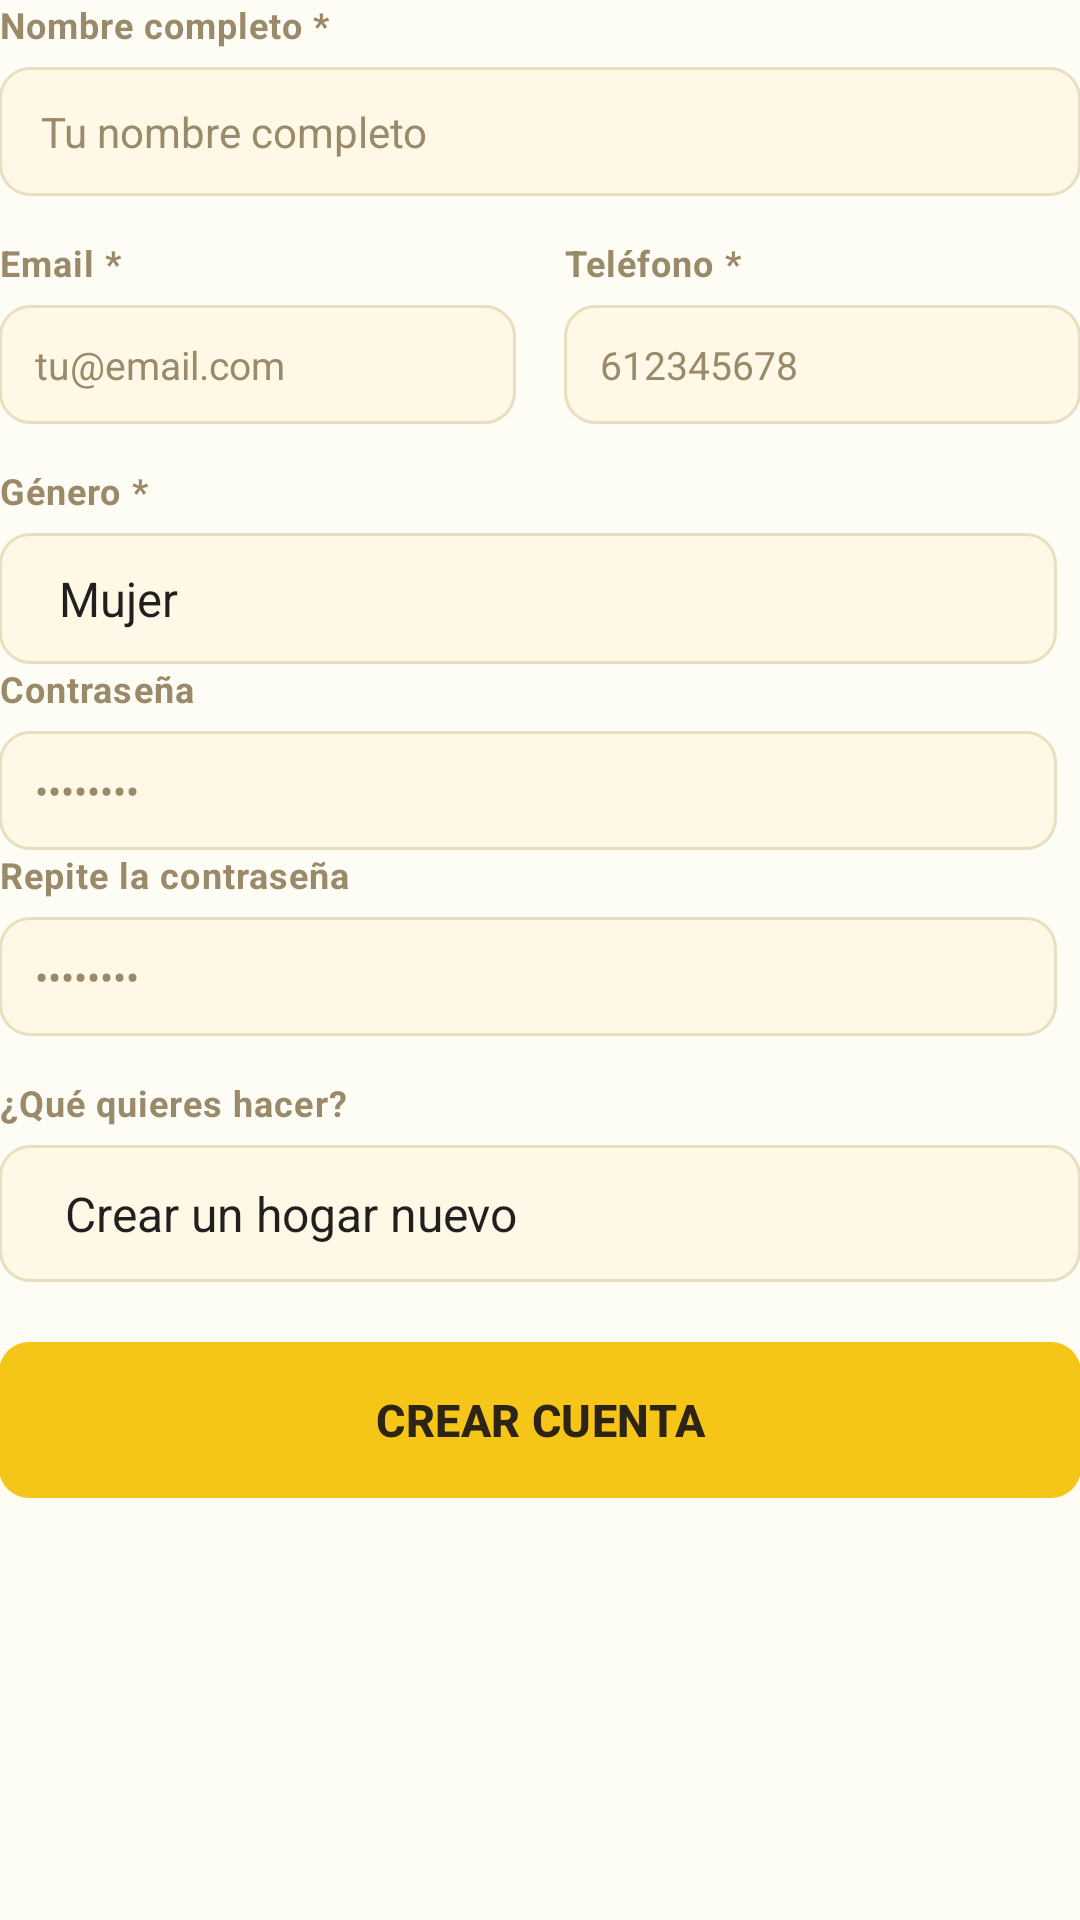

Here is an Android app screen rendered from its layout file. Give the layout XML and the strings, colors and styles it references.
<!-- AndroidManifest.xml: application theme Theme.HomneyApp -->
<!-- res/layout/fragment_login_nueva_cuenta.xml -->
<?xml version="1.0" encoding="utf-8"?>
<LinearLayout android:id="@+id/panel_registro"
    android:layout_width="match_parent"
    android:layout_height="wrap_content"
    android:orientation="vertical"
    xmlns:android="http://schemas.android.com/apk/res/android"
    android:padding="@dimen/activity_vertical_margin">

    
    <TextView
        android:layout_width="wrap_content"
        android:layout_height="wrap_content"
        android:text="@string/field_nombre"
        style="@style/Homney.Text.Label"
        android:layout_marginBottom="6dp" />

    <EditText
        android:id="@+id/reg_nombre"
        android:layout_width="match_parent"
        android:layout_height="wrap_content"
        android:background="@drawable/bg_input"
        android:inputType="textPersonName|textCapWords"
        android:hint="@string/hint_nombre"
        android:textColor="@color/text"
        android:textColorHint="@color/muted"
        android:textSize="14sp"
        android:paddingLeft="14dp"
        android:paddingRight="14dp"
        android:paddingTop="12dp"
        android:paddingBottom="12dp"
        android:layout_marginBottom="14dp"
        android:autofillHints="name" />

    
    <LinearLayout
        android:layout_width="match_parent"
        android:layout_height="wrap_content"
        android:orientation="horizontal"
        android:layout_marginBottom="14dp">

        <LinearLayout
            android:layout_width="0dp"
            android:layout_height="wrap_content"
            android:layout_weight="1"
            android:orientation="vertical"
            android:layout_marginEnd="8dp">

            <TextView
                android:layout_width="wrap_content"
                android:layout_height="wrap_content"
                android:text="@string/field_email"
                style="@style/Homney.Text.Label"
                android:layout_marginBottom="6dp" />

            <EditText
                android:id="@+id/reg_email"
                android:layout_width="match_parent"
                android:layout_height="wrap_content"
                android:background="@drawable/bg_input"
                android:inputType="textEmailAddress"
                android:hint="@string/hint_email"
                android:textColor="@color/text"
                android:textColorHint="@color/muted"
                android:textSize="13sp"
                android:paddingLeft="12dp"
                android:paddingRight="12dp"
                android:paddingTop="11dp"
                android:paddingBottom="11dp"
                android:singleLine="true"
                android:autofillHints="emailAddress"
                />
        </LinearLayout>

        <LinearLayout
            android:layout_width="0dp"
            android:layout_height="wrap_content"
            android:layout_weight="1"
            android:orientation="vertical"
            android:layout_marginStart="8dp">

            <TextView
                android:layout_width="wrap_content"
                android:layout_height="wrap_content"
                android:text="@string/field_telefono"
                style="@style/Homney.Text.Label"
                android:layout_marginBottom="6dp" />

            <EditText
                android:id="@+id/reg_telefono"
                android:layout_width="match_parent"
                android:layout_height="wrap_content"
                android:background="@drawable/bg_input"
                android:inputType="phone"
                android:hint="@string/hint_telefono"
                android:textColor="@color/text"
                android:textColorHint="@color/muted"
                android:textSize="13sp"
                android:paddingLeft="12dp"
                android:paddingRight="12dp"
                android:paddingTop="11dp"
                android:paddingBottom="11dp"
                android:singleLine="true"
                android:autofillHints="phoneNumber"
                android:maxLength="9"

                />
        </LinearLayout>

    </LinearLayout>

    
    <LinearLayout
        android:layout_width="match_parent"
        android:layout_height="wrap_content"
        android:orientation="horizontal"
        android:layout_marginBottom="14dp">

        <LinearLayout
            android:layout_width="0dp"
            android:layout_height="wrap_content"
            android:layout_weight="1"
            android:orientation="vertical"
            android:layout_marginEnd="8dp">

            <TextView
                android:layout_width="wrap_content"
                android:layout_height="wrap_content"
                android:text="@string/field_sexo"
                style="@style/Homney.Text.Label"
                android:layout_marginBottom="6dp" />

            
            <Spinner
                android:id="@+id/reg_sexo"
                android:layout_width="match_parent"
                android:layout_height="wrap_content"
                android:background="@drawable/bg_input"
                android:paddingLeft="12dp"
                android:paddingRight="12dp"
                android:paddingTop="11dp"
                android:paddingBottom="11dp"
                android:entries="@array/sexo_options"
                android:spinnerMode="dropdown" />

            <TextView
                android:layout_width="wrap_content"
                android:layout_height="wrap_content"
                android:text="@string/field_password"
                style="@style/Homney.Text.Label"
                android:layout_marginBottom="6dp" />

            <EditText
                android:id="@+id/reg_password"
                android:layout_width="match_parent"
                android:layout_height="wrap_content"
                android:background="@drawable/bg_input"
                android:inputType="textPassword"
                android:hint="@string/hint_password"
                android:textColor="@color/text"
                android:textColorHint="@color/muted"
                android:textSize="13sp"
                android:paddingLeft="12dp"
                android:paddingRight="12dp"
                android:paddingTop="11dp"
                android:paddingBottom="11dp"
                android:singleLine="true"
                android:autofillHints="newPassword" />

            <TextView
                android:id="@+id/textView"
                style="@style/Homney.Text.Label"
                android:layout_width="match_parent"
                android:layout_height="wrap_content"
                android:layout_marginBottom="6dp"
                android:text="@string/repe_password" />

            <EditText
                android:id="@+id/reg_password2"
                android:layout_width="match_parent"
                android:layout_height="wrap_content"
                android:autofillHints="newPassword"
                android:background="@drawable/bg_input"
                android:hint="@string/hint_password"
                android:inputType="textPassword"
                android:paddingLeft="12dp"
                android:paddingTop="11dp"
                android:paddingRight="12dp"
                android:paddingBottom="11dp"
                android:singleLine="true"
                android:textColor="@color/text"
                android:textColorHint="@color/muted"
                android:textSize="13sp" />

        </LinearLayout>

    </LinearLayout>

    
    <TextView
        android:layout_width="wrap_content"
        android:layout_height="wrap_content"
        android:text="@string/field_modo"
        style="@style/Homney.Text.Label"
        android:layout_marginBottom="6dp" />

    <Spinner
        android:id="@+id/reg_modo"
        android:layout_width="match_parent"
        android:layout_height="wrap_content"
        android:background="@drawable/bg_input"
        android:paddingLeft="14dp"
        android:paddingRight="14dp"
        android:paddingTop="12dp"
        android:paddingBottom="12dp"
        android:layout_marginBottom="14dp"
        android:entries="@array/modo_options"
        android:spinnerMode="dropdown" />

    
    <LinearLayout
        android:id="@+id/reg_clave_wrap"
        android:layout_width="match_parent"
        android:layout_height="wrap_content"
        android:orientation="vertical"
        android:visibility="gone"
        android:layout_marginBottom="14dp">

        <TextView
            android:layout_width="wrap_content"
            android:layout_height="wrap_content"
            android:text="@string/field_clave_inv"
            style="@style/Homney.Text.Label"
            android:layout_marginBottom="6dp" />

        <EditText
            android:id="@+id/reg_clave"
            android:layout_width="match_parent"
            android:layout_height="wrap_content"
            android:background="@drawable/bg_input"
            android:inputType="textCapCharacters"
            android:hint="@string/hint_clave_inv"
            android:textColor="@color/text"
            android:textColorHint="@color/muted"
            android:textSize="16sp"
            android:textStyle="bold"
            android:letterSpacing="0.1"
            android:paddingLeft="14dp"
            android:paddingRight="14dp"
            android:paddingTop="12dp"
            android:paddingBottom="12dp"
            android:singleLine="true" />
    </LinearLayout>

    
    <Button
        android:id="@+id/btn_registro"
        android:layout_width="match_parent"
        android:layout_height="52dp"
        android:layout_marginTop="6dp"
        style="@style/Homney.Button.Primary"
        android:text="@string/btn_crear_cuenta"
        android:textSize="15sp" />

</LinearLayout>
<!-- resources referenced by this layout -->
<resources>
  <string-array name="modo_options">
          <item>Crear un hogar nuevo</item>
          <item>Unirme a un hogar existente</item>
      </string-array>
  <string-array name="sexo_options">
          <item>Mujer</item>
          <item>Hombre</item>
          <item>No binario</item>
          <item>Género fluido</item>
          <item>Transgénero</item>
          <item>Agénero</item>
          <item>Prefiero no decirlo</item>
          <item>Otro</item>
      </string-array>
  <color name="muted">#9A8A6A</color>
  <color name="text">#2D2416</color>
  <!-- drawable bg_input (drawable) -->
  <?xml version="1.0" encoding="utf-8"?>
  <selector xmlns:android="http://schemas.android.com/apk/res/android">
  
      
      <item android:state_focused="true">
          <shape android:shape="rectangle">
              <solid android:color="@color/surface_two" />
              <stroke android:width="2dp" android:color="@color/accent" />
              <corners android:radius="10dp" />
          </shape>
      </item>
  
      
      <item>
          <shape android:shape="rectangle">
              <solid android:color="@color/surface_two" />
              <stroke android:width="1dp" android:color="@color/border" />
              <corners android:radius="10dp" />
          </shape>
      </item>
  
  </selector>
  <string name="btn_crear_cuenta">Crear cuenta</string>
  <string name="field_clave_inv">Clave de invitación del hogar</string>
  <string name="field_email">Email *</string>
  <string name="field_modo">¿Qué quieres hacer?</string>
  <string name="field_nombre">Nombre completo *</string>
  <string name="field_password">Contraseña</string>
  <string name="field_sexo">Género *</string>
  <string name="field_telefono">Teléfono *</string>
  <string name="hint_clave_inv">Ej: HABC12</string>
  <string name="hint_email">tu@email.com</string>
  <string name="hint_nombre">Tu nombre completo</string>
  <string name="hint_password">••••••••</string>
  <string name="hint_telefono">612345678</string>
  <string name="repe_password">Repite la contraseña</string>
  <style name="Homney.Button.Primary" parent="Homney.Button.Base">
          <item name="android:background">@drawable/bg_button_primary</item>
          <item name="android:textColor">@color/text</item>
      </style>
  <style name="Homney.Text.Label" parent="Homney.Text">
          <item name="android:textColor">@color/muted</item>
          <item name="android:textSize">12sp</item>
          <item name="android:textStyle">bold</item>
          <item name="android:letterSpacing">0.03</item>
          <item name="android:textAllCaps">false</item>
      </style>
  <color name="surface_two">#FFF8E7</color>
  <color name="accent">#F5C518</color>
  <color name="border">#E8DFC0</color>
  <style name="Homney.Button.Base" parent="Widget.AppCompat.Button">
          <item name="android:minHeight">44dp</item>
          <item name="android:paddingLeft">20dp</item>
          <item name="android:paddingRight">20dp</item>
          <item name="android:paddingTop">10dp</item>
          <item name="android:paddingBottom">10dp</item>
          <item name="android:textSize">14sp</item>
          <item name="android:textStyle">bold</item>
          <item name="android:fontFamily">sans-serif-medium</item>
          <item name="android:letterSpacing">0.01</item>
          <item name="android:stateListAnimator">@null</item>
          <item name="android:insetTop">0dp</item>
          <item name="android:insetBottom">0dp</item>
          
          <item name="backgroundTint">@null</item>
          <item name="android:backgroundTint">@null</item>
      </style>
  <style name="Homney.Text" parent="" />
  <color name="accent_dark">#D4A80E</color>
  <color name="green">#7CC87A</color>
  <color name="green_dark">#58A856</color>
  <color name="background">#FDFCF5</color>
  <color name="surface">#FFFFFFFF</color>
  <color name="accent_disabled">#8CF5C518</color>
</resources>
